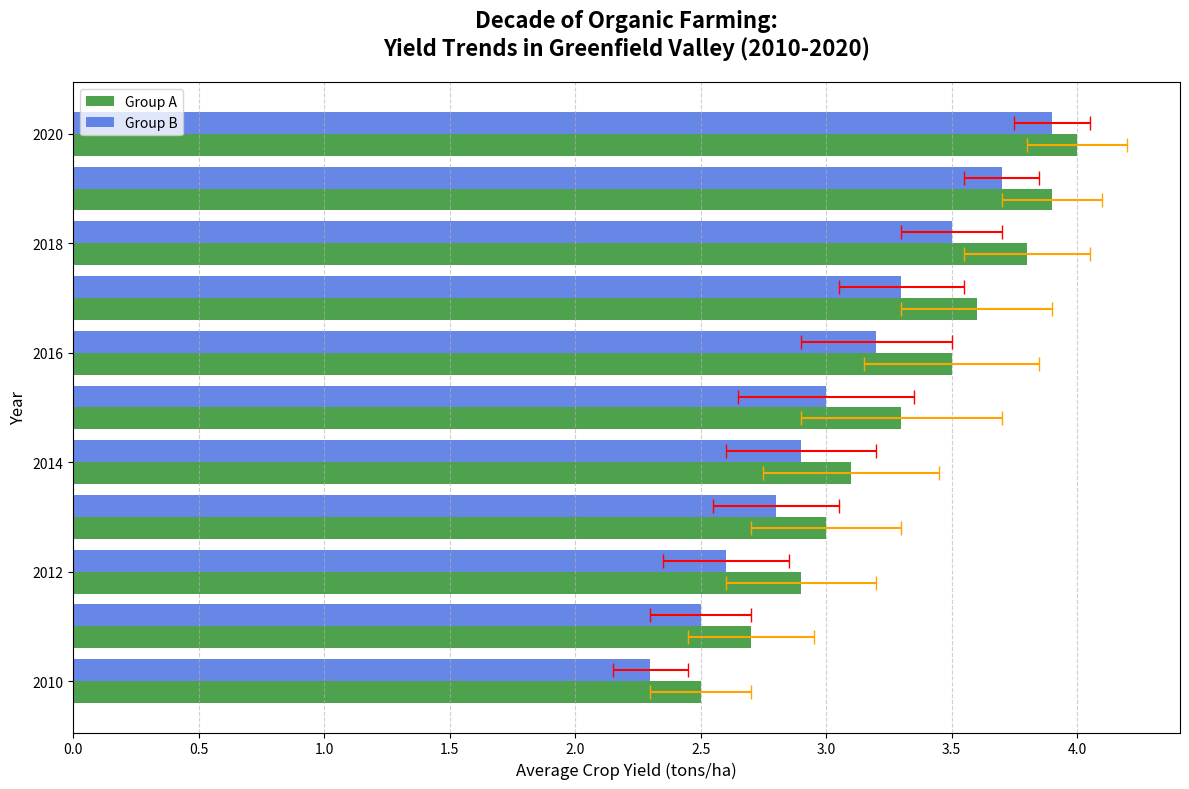

Write Python code to recreate this figure.
import matplotlib.pyplot as plt
import numpy as np

# Years from 2010 to 2020
years = np.arange(2010, 2021)

# Average crop yields and error margins for Groups A and B
average_yields_A = np.array([2.5, 2.7, 2.9, 3.0, 3.1, 3.3, 3.5, 3.6, 3.8, 3.9, 4.0])
average_yields_B = np.array([2.3, 2.5, 2.6, 2.8, 2.9, 3.0, 3.2, 3.3, 3.5, 3.7, 3.9])
error_margins_A = np.array([0.2, 0.25, 0.3, 0.3, 0.35, 0.4, 0.35, 0.3, 0.25, 0.2, 0.2])
error_margins_B = np.array([0.15, 0.2, 0.25, 0.25, 0.3, 0.35, 0.3, 0.25, 0.2, 0.15, 0.15])

# Create the horizontal bar chart with error bars
plt.figure(figsize=(12, 8))
plt.barh(
    years - 0.2, 
    average_yields_A, 
    xerr=error_margins_A, 
    height=0.4, 
    capsize=5, 
    color='forestgreen', 
    ecolor='orange', 
    alpha=0.8,
    label='Group A'
)
plt.barh(
    years + 0.2, 
    average_yields_B, 
    xerr=error_margins_B, 
    height=0.4, 
    capsize=5, 
    color='royalblue', 
    ecolor='red', 
    alpha=0.8,
    label='Group B'
)

# Add titles and labels
plt.title('Decade of Organic Farming:\nYield Trends in Greenfield Valley (2010-2020)', fontsize=16, fontweight='bold', pad=20)
plt.ylabel('Year', fontsize=12)
plt.xlabel('Average Crop Yield (tons/ha)', fontsize=12)

# Add grid and legend
plt.grid(linestyle='--', alpha=0.6, axis='x')
plt.legend(loc='upper left', fontsize=10)

# Adjust layout to prevent overlap
plt.tight_layout()

# Show the plot
plt.show()
